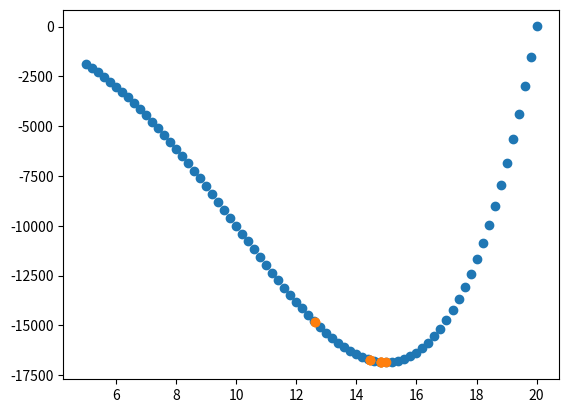

Source code (Python):

import numpy as np
import matplotlib.pyplot as plt


def round_dot(a):
    return [round(a[0], 2), round(a[1], 2)]


def f(x):
    return x**4 - 20*x**3 + 7


def bine(n):
    t = (1 + 5**0.5)/2
    return int((t**n - (-t)**(-n)) / (2*t - 1))


def fibonacci_method(a, b, func, k):
    x1 = a + (b - a) * (bine(k-2) / bine(k))
    x2 = a + (b - a) * (bine(k-1) / bine(k))
    y1 = func(x1)
    y2 = func(x2)

    iter =[]

    while k-1:
        k -= 1
        if y1 > y2:
            iter.append([x2, y2])
            a = x1
            x1 = x2
            x2 = b - (x1 - a)
            y1 = y2
            y2 = f(x2)
        else:
            iter.append([x1, y1])
            b = x2
            x2 = x1
            x1 = a + (b - x2)
            y2 = y1
            y1 = func(x1)

    iter.append([(x1+x2)/2, func((x1+x2)/2)])
    iter = list(map(round_dot, iter))
    return iter


def data_vis(a, b, f, k):
    data0x = []
    data0y = []
    t = a
    while t+5 < b:
        data0x.append(t)
        data0y.append(f(t))
        t += 0.2

    data = np.transpose(fibonacci_method(a, b, f, k))
    x = data[0]
    y = data[1]
    fig = plt.figure()
    ax0 = fig.add_subplot()
    ax0.scatter(data0x, data0y)
    ax0.scatter(x, y)
    plt.show()


def dot_vis(dots):
    for i in dots:
        print(i)


dot_vis(fibonacci_method(5, 25, f, 10))
data_vis(5, 25, f, 10)
